Run: headless pygame with SDL's dummy video driver; simulated clock (each Clock.tick advances the game by its frame time, no real sleeping); random seed 0; keys injected as events and as key.get_pressed() state; mouse plan: one left click at the window centre at the start of phase 2, then a move to the lower-right quarter at the start of phase 3.
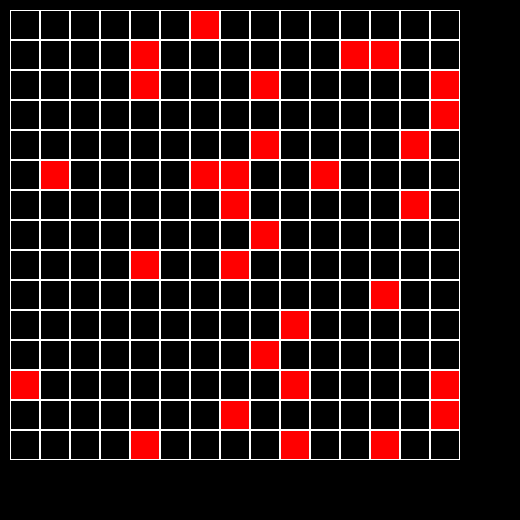
Frame 1 of 4 · flips 1–60 · no input
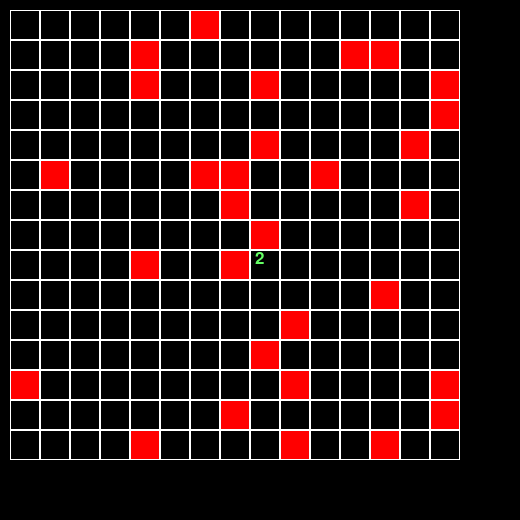
Frame 2 of 4 · flips 61–180 · clicked the window centre · tapped SPACE, RETURN · held RIGHT (→), D
Frame 3 of 4 · flips 181–300 · moved the mouse to the lower-right quarter · held DOWN (↓), S · screen unchanged from frame 2, image omitted
Frame 4 of 4 · flips 301–420 · held LEFT (←), A, UP (↑), W · screen unchanged from frame 3, image omitted

The pygame program that drew these frames:

from random import randint
import pygame


class Board:
    def __init__(self, width, height):
        self.width = width
        self.height = height
        self.board = [[-1] * width for _ in range(height)]
        self.left = 10
        self.top = 10
        self.cell_size = 30

    def set_view(self, left, top, cell_size):
        self.left = left
        self.top = top
        self.cell_size = cell_size

    def render(self, surface):
        for i in range(self.height):
            for j in range(self.width):
                pygame.draw.rect(surface, (255, 255, 255), (
                    self.left + self.cell_size * j, self.top + self.cell_size * i, self.cell_size, self.cell_size), 1)
                if self.board[i][j] == 10:
                    pygame.draw.rect(surface, (255, 0, 0), (
                        self.left + self.cell_size * j + 1, self.top + self.cell_size * i + 1,
                        self.cell_size - 2, self.cell_size - 2))
                if self.board[i][j] != 10 and self.board[i][j] != -1:
                    font = pygame.font.Font(None, 25)
                    text = font.render(str(self.board[i][j]), True, (100, 255, 100))
                    surface.blit(text, (self.left + self.cell_size * j + 5, self.top + self.cell_size * i))


class Minesweeper(Board):
    def __init__(self, width, height, mines):
        super().__init__(width, height)
        self.mines = mines
        for _ in range(self.mines):
            x, y = randint(0, self.width - 1), randint(0, self.height - 1)
            while self.board[y][x] == 10:
                x, y = randint(0, self.width - 1), randint(0, self.height - 1)
            self.board[y][x] = 10
        self.cash = list()

    def get_cell(self, mouse_pos):
        if mouse_pos[0] < self.left or mouse_pos[0] > self.left + self.cell_size * self.width \
                or mouse_pos[1] < self.top or mouse_pos[1] > self.top + self.cell_size * self.height:
            return None
        return (mouse_pos[1] - self.top) // self.cell_size, (mouse_pos[0] - self.left) // self.cell_size

    def get_click(self, mouse_pos):
        start_cell = self.get_cell(mouse_pos)
        if start_cell is not None and self.board[start_cell[0]][start_cell[1]] == -1:
            self.open_cell(start_cell)

    def open_cell(self, mouse_pos):
        row, column = mouse_pos
        right, left, top, down = column + 1, column - 1, row - 1, row + 1
        counter = 0

        if row == 0:
            top = None
        elif row == self.height - 1:
            down = None

        if column == 0:
            left = None
        elif column == self.width - 1:
            right = None

        if right is not None:
            if top is not None and self.board[top][right] == 10:
                counter += 1
            if self.board[row][right] == 10:
                counter += 1
            if down is not None and self.board[down][right] == 10:
                counter += 1
        if left is not None:
            if top is not None and self.board[top][left] == 10:
                counter += 1
            if self.board[row][left] == 10:
                counter += 1
            if down is not None and self.board[down][left] == 10:
                counter += 1
        if top is not None and self.board[top][column] == 10:
            counter += 1
        if down is not None and self.board[down][column] == 10:
            counter += 1

        self.board[row][column] = counter
        self.cash.append((row, column))

        if counter == 0:
            if right is not None:
                if top is not None and (top, right) not in self.cash:
                    self.open_cell((top, right))
                if (row, right) not in self.cash:
                    self.open_cell((row, right))
                if down is not None and (down, right) not in self.cash:
                    self.open_cell((down, right))
            if left is not None:
                if top is not None and (top, left) not in self.cash:
                    self.open_cell((top, left))
                if (row, left) not in self.cash:
                    self.open_cell((row, left))
                if down is not None and (down, left) not in self.cash:
                    self.open_cell((down, left))
            if top is not None and (top, column) not in self.cash:
                self.open_cell((top, column))
            if down is not None and (down, column) not in self.cash:
                self.open_cell((down, column))


if __name__ == '__main__':
    pygame.init()
    screen = pygame.display.set_mode((520, 520))

    running = True
    clock = pygame.time.Clock()
    fps = 60
    sweeper = Minesweeper(15, 15, 30)
    while running:
        for event in pygame.event.get():
            if event.type == pygame.QUIT:
                running = False
            if event.type == pygame.MOUSEBUTTONDOWN:
                if event.button == 1:
                    sweeper.get_click(event.pos)
        screen.fill((0, 0, 0))
        sweeper.render(screen)
        clock.tick(fps)
        pygame.display.flip()
    pygame.quit()
